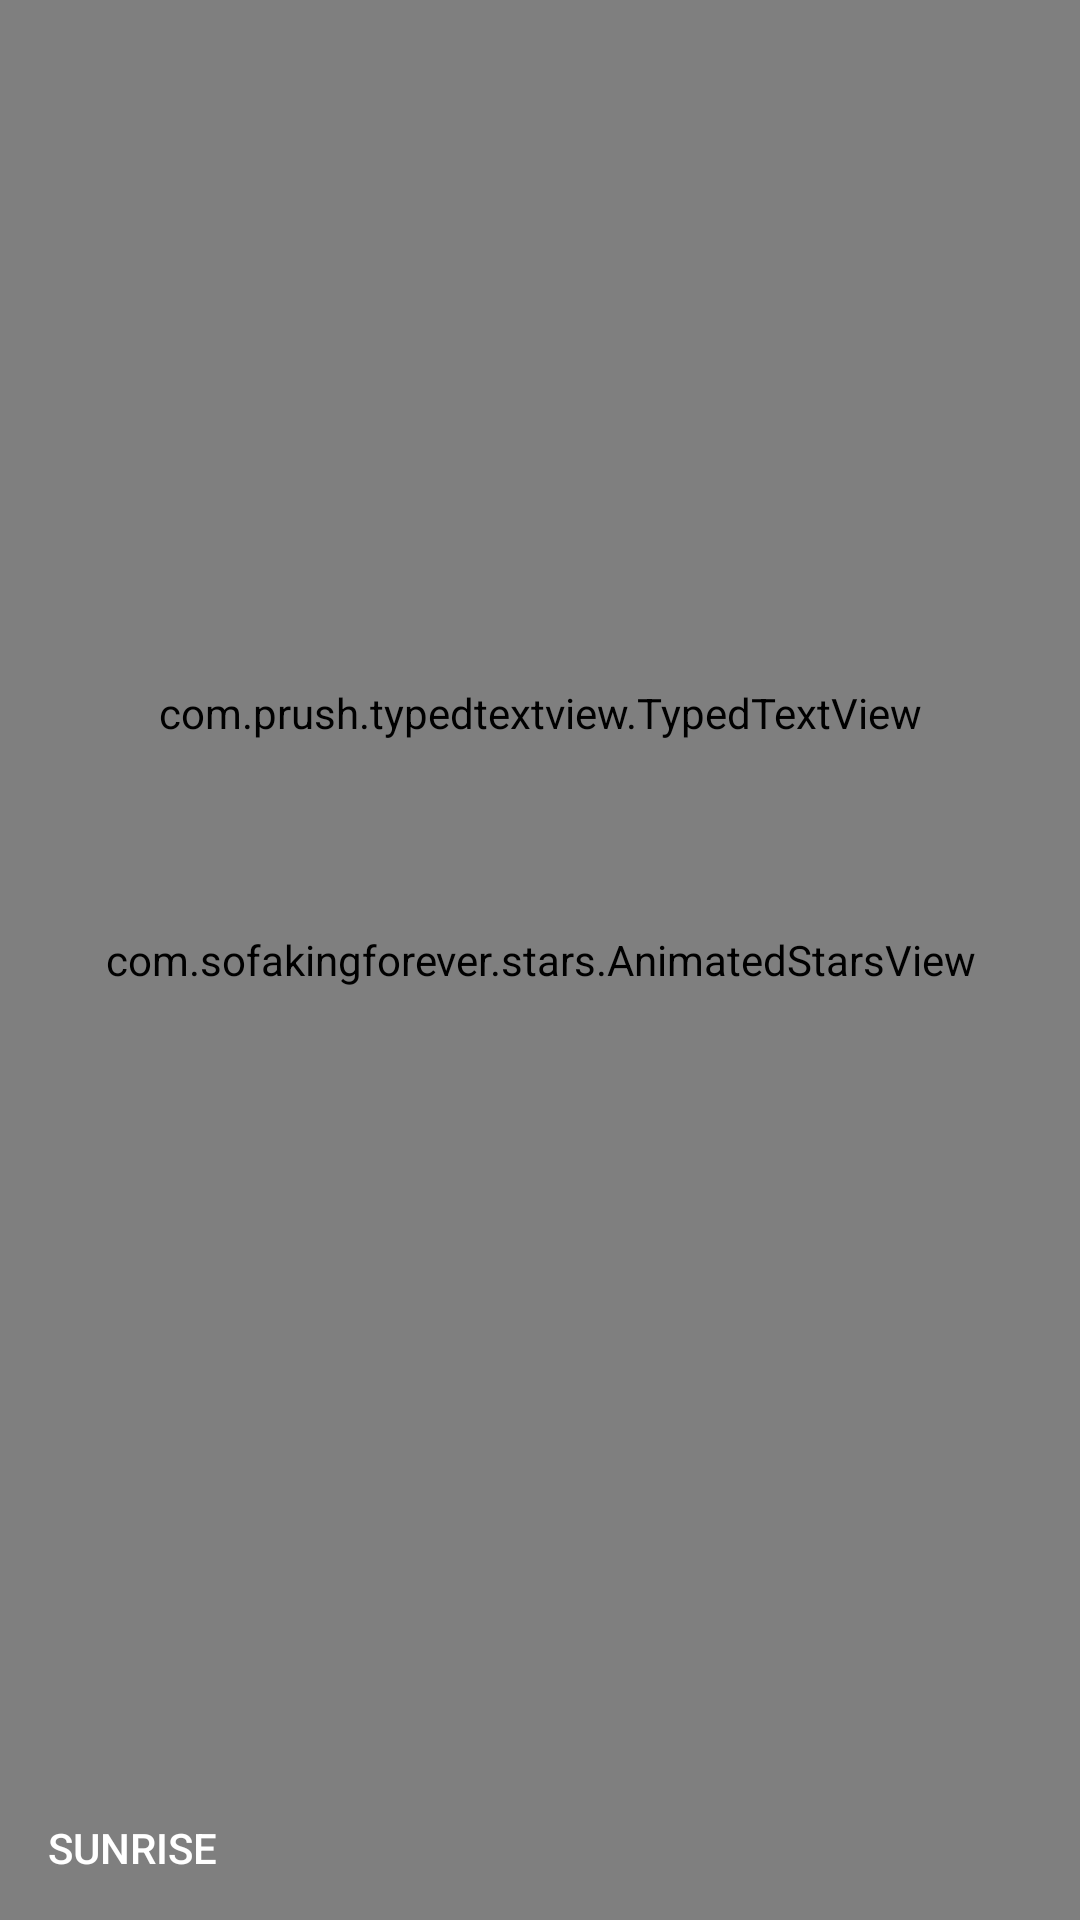

This screen was rendered from an Android layout file. Write that file and the resources it references.
<!-- AndroidManifest.xml: activity theme NightTheme -->
<!-- res/layout/activity_night.xml -->
<?xml version="1.0" encoding="utf-8"?>
<androidx.constraintlayout.widget.ConstraintLayout xmlns:android="http://schemas.android.com/apk/res/android"
    xmlns:app="http://schemas.android.com/apk/res-auto"
    xmlns:tools="http://schemas.android.com/tools"
    android:id="@+id/root"
    android:layout_width="match_parent"
    android:layout_height="match_parent"
    tools:context=".NightActivity">

    <ImageView
        android:id="@+id/noonSkyView"
        android:layout_width="match_parent"
        android:layout_height="match_parent"
        app:layout_constraintBottom_toBottomOf="parent"
        app:layout_constraintEnd_toEndOf="parent"
        app:layout_constraintStart_toStartOf="parent"
        app:layout_constraintTop_toTopOf="parent"
        app:srcCompat="@drawable/noon_sky" />

    <ImageView
        android:id="@+id/sunsetSkyView"
        android:layout_width="match_parent"
        android:layout_height="match_parent"
        app:layout_constraintBottom_toBottomOf="parent"
        app:layout_constraintEnd_toEndOf="parent"
        app:layout_constraintStart_toStartOf="parent"
        app:layout_constraintTop_toTopOf="parent"
        app:srcCompat="@drawable/sunset_sky" />

    <ImageView
        android:id="@+id/nightSkyView"
        android:layout_width="match_parent"
        android:layout_height="match_parent"
        app:layout_constraintBottom_toBottomOf="parent"
        app:layout_constraintEnd_toEndOf="parent"
        app:layout_constraintStart_toStartOf="parent"
        app:layout_constraintTop_toTopOf="parent"
        app:srcCompat="@drawable/night_sky" />

    <ImageView
        android:id="@+id/sunView"
        android:layout_width="wrap_content"
        android:layout_height="wrap_content"
        android:visibility="gone"
        app:layout_constraintBottom_toBottomOf="parent"
        app:layout_constraintEnd_toEndOf="parent"
        app:layout_constraintStart_toStartOf="parent"
        app:layout_constraintTop_toTopOf="parent"
        app:srcCompat="@drawable/sun" />

    <com.sofakingforever.stars.AnimatedStarsView
        android:id="@+id/starsWhite"
        android:layout_width="match_parent"
        android:layout_height="match_parent"
        app:starsView_bigStarThreshold="20dp"
        app:starsView_maxStarSize="4dp"
        app:starsView_meteoritesColors="@array/meteorites_colors"
        app:starsView_meteoritesEnabled="true"
        app:starsView_meteoritesInterval="1000"
        app:starsView_minStarSize="1dp"
        app:starsView_starColors="@array/star_colors_small"
        app:starsView_starCount="30"
        app:layout_constraintBottom_toBottomOf="parent"
        app:layout_constraintEnd_toEndOf="parent"
        app:layout_constraintStart_toStartOf="parent"
        app:layout_constraintTop_toTopOf="parent"/>

    <com.sofakingforever.stars.AnimatedStarsView
        android:id="@+id/stars"
        android:layout_width="match_parent"
        android:layout_height="match_parent"
        app:starsView_bigStarThreshold="8dp"
        app:starsView_maxStarSize="16dp"
        app:starsView_meteoritesEnabled="false"
        app:starsView_minStarSize="8dp"
        app:starsView_starColors="@array/star_colors_big"
        app:starsView_starCount="2"
        app:layout_constraintBottom_toBottomOf="parent"
        app:layout_constraintEnd_toEndOf="parent"
        app:layout_constraintStart_toStartOf="parent"
        app:layout_constraintTop_toTopOf="parent"/>

    <View
        android:id="@+id/waveViewDay"
        android:layout_width="match_parent"
        android:layout_height="100dp"
        app:layout_constraintBottom_toBottomOf="parent"
        app:layout_constraintEnd_toEndOf="parent"
        app:layout_constraintStart_toStartOf="parent"
        app:layout_constraintTop_toTopOf="parent"
        app:layout_constraintVertical_bias="1.0" />

    <View
        android:id="@+id/waveViewNight"
        android:layout_width="match_parent"
        android:layout_height="100dp"
        app:layout_constraintBottom_toBottomOf="parent"
        app:layout_constraintEnd_toEndOf="parent"
        app:layout_constraintStart_toStartOf="parent"
        app:layout_constraintTop_toTopOf="parent"
        app:layout_constraintVertical_bias="1.0" />

    <Button
        android:id="@+id/button"
        style="@style/Widget.AppCompat.Button.Borderless"
        android:layout_width="wrap_content"
        android:layout_height="wrap_content"
        android:text="Sunrise"
        android:textColor="@android:color/white"
        app:layout_constraintBottom_toBottomOf="parent"
        app:layout_constraintEnd_toEndOf="parent"
        app:layout_constraintHorizontal_bias="0.0"
        app:layout_constraintStart_toStartOf="parent"
        app:layout_constraintTop_toTopOf="parent"
        app:layout_constraintVertical_bias="1.0" />

    <com.prush.typedtextview.TypedTextView
        android:id="@+id/typedTextView"
        android:layout_width="match_parent"
        android:layout_height="wrap_content"
        android:layout_margin="16dp"
        android:textColor="@android:color/white"
        android:textSize="16sp"
        app:layout_constraintBottom_toBottomOf="parent"
        app:layout_constraintEnd_toEndOf="parent"
        app:layout_constraintStart_toStartOf="parent"
        app:layout_constraintTop_toTopOf="parent"
        app:layout_constraintVertical_bias="0.36"
        app:cursor_blink_speed="530"
        app:play_keystrokes_audio="false"
        app:randomize_type_seed="75"
        app:randomize_typing_speed="true"
        app:sentence_pause="1500"
        app:show_cursor="true"
        app:split_sentences="true"
        app:typing_speed="175" />

</androidx.constraintlayout.widget.ConstraintLayout>
<!-- resources referenced by this layout -->
<resources>
  <integer-array name="meteorites_colors">
          <item>@color/star_color_1</item>
          <item>@color/star_color_2</item>
          <item>@color/star_color_1</item>
          <item>@color/star_color_1</item>
          <item>@color/star_color_1</item>
          <item>@color/star_color_3</item>
          <item>@color/star_color_1</item>
          <item>@color/star_color_1</item>
          <item>@color/star_color_4</item>
      </integer-array>
  <integer-array name="star_colors_big">
          <item>@color/star_color_2</item>
          <item>@color/star_color_4</item>
          <item>@color/star_color_3</item>
      </integer-array>
  <integer-array name="star_colors_small">
          <item>@color/star_color_1</item>
          <item>@color/star_color_1</item>
          <item>@color/star_color_1</item>
          <item>@color/star_color_1</item>
          <item>@color/star_color_2</item>
          <item>@color/star_color_3</item>
      </integer-array>
  <!-- drawable night_sky (drawable) -->
  <?xml version="1.0" encoding="utf-8"?>
  <shape xmlns:android="http://schemas.android.com/apk/res/android"
      android:shape="rectangle">
  
      <gradient
          android:angle="270"
          android:startColor="@color/night_start"
          android:endColor="@color/night_end"
          android:type="linear" />
  </shape>
  <!-- drawable noon_sky (drawable) -->
  <?xml version="1.0" encoding="utf-8"?>
  <shape xmlns:android="http://schemas.android.com/apk/res/android"
      android:shape="rectangle">
  
      <gradient
          android:angle="270"
          android:startColor="@color/noon_start"
          android:endColor="@color/noon_end"
          android:type="linear" />
  </shape>
  <!-- drawable sun (drawable) -->
  <?xml version="1.0" encoding="utf-8"?>
  <shape xmlns:android="http://schemas.android.com/apk/res/android"
      android:dither="true"
      android:shape="oval" >
  
      <gradient
          android:startColor="@color/sun_start"
          android:endColor="@color/sun_end"
          android:gradientRadius="30dp"
          android:type="radial"
          android:useLevel="false" />
  
      <size
          android:height="30dp"
          android:width="30dp" />
  
  </shape>
  <!-- drawable sunset_sky (drawable) -->
  <?xml version="1.0" encoding="utf-8"?>
  <shape xmlns:android="http://schemas.android.com/apk/res/android"
      android:shape="rectangle">
  
      <gradient
          android:angle="270"
          android:startColor="@color/sunset_start"
          android:endColor="@color/sunset_end"
          android:type="linear" />
  </shape>
  <style name="NightTheme" parent="Theme.AppCompat.Light.NoActionBar">
          <item name="colorPrimary">@color/colorPrimary</item>
          <item name="colorPrimaryDark">@color/colorPrimaryDark</item>
          <item name="colorAccent">@color/colorAccent</item>
  
          <item name="android:statusBarColor" tools:targetApi="lollipop">@android:color/transparent</item>
          <item name="android:windowEnableSplitTouch">false</item>
          <item name="android:windowTranslucentStatus" tools:targetApi="kitkat">true</item>
          <item name="android:windowTranslucentNavigation" tools:targetApi="kitkat">true</item>
      </style>
  <color name="star_color_1">#ffffff</color>
  <color name="star_color_2">#25ADFF</color>
  <color name="star_color_3">#FFC100</color>
  <color name="star_color_4">#FF3800</color>
  <color name="night_start">#000A2F</color>
  <color name="night_end">#4D0C66</color>
  <color name="noon_start">#2980B9</color>
  <color name="noon_end">#6DD5FA</color>
  <color name="sun_start">#FFB74D</color>
  <color name="sun_end">#FFC107</color>
  <color name="sunset_start">#0B486B</color>
  <color name="sunset_end">#F56217</color>
  <color name="colorPrimary">#008577</color>
  <color name="colorPrimaryDark">#00695C</color>
  <color name="colorAccent">#D81B60</color>
</resources>
